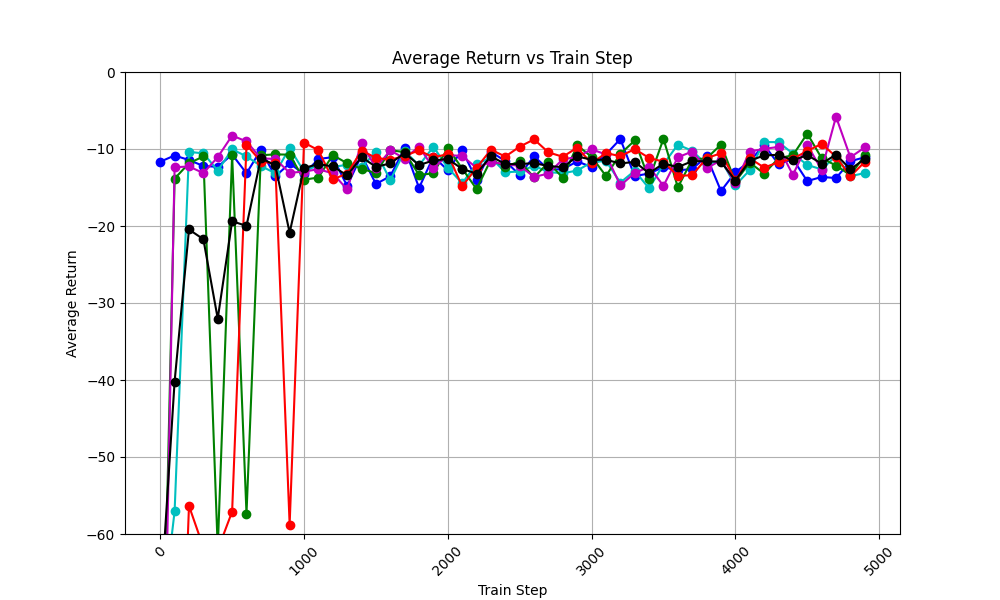

Source data for this figure (header and first rows):
train_step, avg_return_0, avg_return_1, avg_return_2, avg_return_3, avg_return_4, avg_of_avg_returns
0, -11.65, -73.02, -95.38, -107.1, -60.68, -69.57
100, -10.85, -57.05, -13.85, -12.38, -106.9, -40.2
200, -11.43, -10.37, -11.85, -12.27, -56.35, -20.45
300, -12.21, -10.57, -10.97, -13.13, -61.72, -21.72
400, -12.31, -12.81, -61.91, -11.06, -62.06, -32.03
500, -10.71, -10.05, -10.78, -8.252, -57.1, -19.38
600, -13.16, -10.95, -57.36, -9.018, -9.454, -19.99
700, -10.11, -12.21, -10.81, -11.21, -11.62, -11.19
800, -13.57, -13.15, -10.7, -11.29, -11.87, -12.11
900, -11.86, -9.867, -10.74, -13.09, -58.77, -20.87
1000, -13.26, -12.94, -13.99, -12.94, -9.168, -12.46
1100, -11.3, -12.06, -13.7, -12.62, -10.16, -11.97
1200, -11.05, -12.33, -10.8, -13.16, -13.94, -12.26
1300, -14.81, -12.05, -11.85, -15.24, -13.19, -13.43
1400, -10.8, -12.38, -12.56, -9.265, -10.22, -11.05
1500, -14.55, -10.35, -13.13, -12.44, -11.13, -12.32
1600, -13.53, -14.05, -10.16, -10.18, -11.42, -11.87
1700, -9.89, -10.26, -10.4, -11.24, -10.87, -10.53
1800, -15.04, -12.13, -13.38, -9.695, -10.19, -12.09
1900, -11, -9.71, -13.16, -12.49, -11.08, -11.49
2000, -12.74, -12.44, -9.844, -10.79, -10.67, -11.3
2100, -10.16, -14.45, -12.54, -10.9, -14.84, -12.58
2200, -14.01, -11.95, -15.2, -12.45, -12.45, -13.21
2300, -10.35, -11.14, -11.38, -11.66, -10.09, -10.92
2400, -11.59, -13.02, -12.31, -12, -10.98, -11.98
2500, -13.37, -12.92, -11.6, -12.17, -9.7, -11.95
2600, -10.95, -12.18, -13.68, -13.62, -8.749, -11.84
2700, -12.66, -13, -11.74, -13.19, -10.44, -12.2
2800, -12.63, -13.15, -13.74, -11.32, -11.01, -12.37
2900, -11.61, -12.8, -9.527, -11.05, -9.823, -10.96
3000, -12.35, -11.72, -11.01, -10.04, -11.87, -11.4
3100, -10.69, -11.55, -13.5, -10.71, -10.52, -11.39
3200, -8.706, -14.36, -10.65, -14.74, -10.94, -11.88
3300, -13.52, -12.83, -8.888, -13.12, -10.01, -11.67
3400, -13.18, -15.12, -13.96, -12.3, -11.17, -13.15
3500, -12.35, -11.98, -8.668, -14.79, -11.65, -11.89
3600, -12.79, -9.433, -14.98, -11.07, -13.51, -12.36
3700, -12.59, -10.24, -11.37, -10.33, -13.39, -11.58
3800, -10.97, -12.02, -11.22, -12.51, -11.2, -11.58
3900, -15.46, -11.44, -9.421, -11.45, -10.54, -11.66
4000, -13.01, -14.72, -14.25, -14.43, -14.06, -14.09
4100, -11.59, -12.74, -11.76, -10.33, -11.2, -11.52
4200, -9.481, -9.097, -13.21, -9.98, -12.41, -10.84
4300, -11.97, -9.109, -11.2, -9.733, -11.72, -10.75
4400, -11.3, -10.6, -10.81, -13.37, -11.26, -11.47
4500, -14.17, -12.08, -8.001, -9.454, -10.25, -10.79
4600, -13.63, -12.64, -11.19, -12.71, -9.334, -11.9
4700, -13.77, -10.9, -12.15, -5.807, -10.99, -10.72
4800, -11.59, -13.53, -13.39, -11.08, -13.55, -12.63
4900, -11.07, -13.13, -10.84, -9.786, -11.67, -11.3
